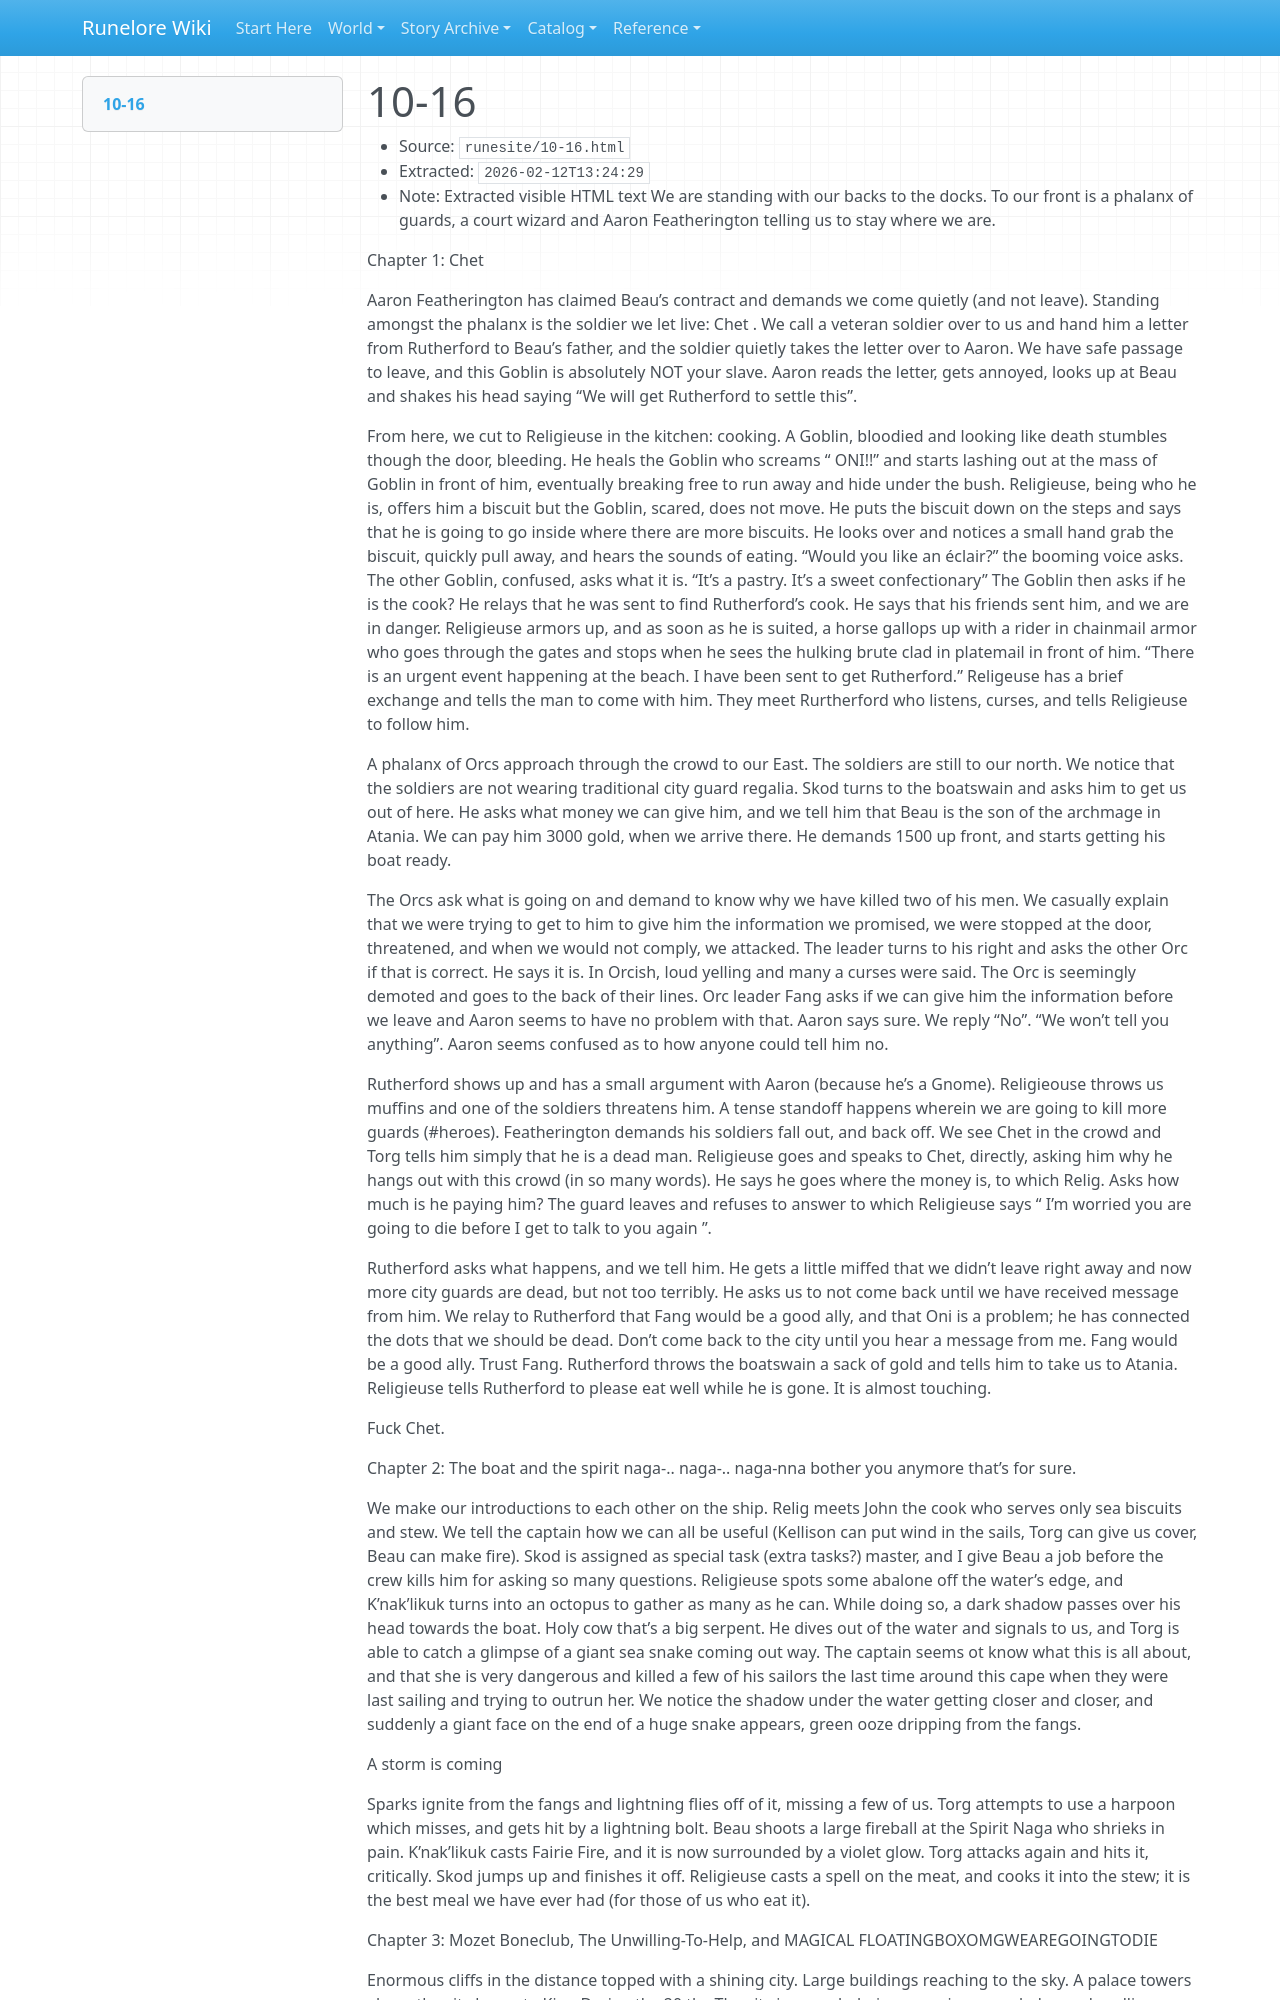

repository: chuff80/runednd · page: raw/runesite/10-16.html/index.html · generator: mkdocs

# 10-16

- Source: `runesite/10-16.html`
- Extracted: `2026-02-12T13:24:29`
- Note: Extracted visible HTML text
We are standing with our backs to the docks. To our front is a phalanx of guards, a court wizard and Aaron Featherington telling us to stay where we are.

Chapter 1: Chet

Aaron Featherington has claimed Beau’s contract and demands we come quietly (and not leave). Standing amongst the phalanx is the soldier we let live: Chet . We call a veteran soldier over to us and hand him a letter from Rutherford to Beau’s father, and the soldier quietly takes the letter over to Aaron. We have safe passage to leave, and this Goblin is absolutely NOT your slave. Aaron reads the letter, gets annoyed, looks up at Beau and shakes his head saying “We will get Rutherford to settle this”.

From here, we cut to Religieuse in the kitchen: cooking. A Goblin, bloodied and looking like death stumbles though the door, bleeding. He heals the Goblin who screams “ ONI!!” and starts lashing out at the mass of Goblin in front of him, eventually breaking free to run away and hide under the bush. Religieuse, being who he is, offers him a biscuit but the Goblin, scared, does not move. He puts the biscuit down on the steps and says that he is going to go inside where there are more biscuits. He looks over and notices a small hand grab the biscuit, quickly pull away, and hears the sounds of eating. “Would you like an éclair?” the booming voice asks. The other Goblin, confused, asks what it is. “It’s a pastry. It’s a sweet confectionary” The Goblin then asks if he is the cook? He relays that he was sent to find Rutherford’s cook. He says that his friends sent him, and we are in danger. Religieuse armors up, and as soon as he is suited, a horse gallops up with a rider in chainmail armor who goes through the gates and stops when he sees the hulking brute clad in platemail in front of him. “There is an urgent event happening at the beach. I have been sent to get Rutherford.” Religeuse has a brief exchange and tells the man to come with him. They meet Rurtherford who listens, curses, and tells Religieuse to follow him.

A phalanx of Orcs approach through the crowd to our East. The soldiers are still to our north. We notice that the soldiers are not wearing traditional city guard regalia. Skod turns to the boatswain and asks him to get us out of here. He asks what money we can give him, and we tell him that Beau is the son of the archmage in Atania. We can pay him 3000 gold, when we arrive there. He demands 1500 up front, and starts getting his boat ready.

The Orcs ask what is going on and demand to know why we have killed two of his men. We casually explain that we were trying to get to him to give him the information we promised, we were stopped at the door, threatened, and when we would not comply, we attacked. The leader turns to his right and asks the other Orc if that is correct. He says it is. In Orcish, loud yelling and many a curses were said. The Orc is seemingly demoted and goes to the back of their lines. Orc leader Fang asks if we can give him the information before we leave and Aaron seems to have no problem with that. Aaron says sure. We reply “No”. “We won’t tell you anything”. Aaron seems confused as to how anyone could tell him no.

Rutherford shows up and has a small argument with Aaron (because he’s a Gnome). Religieouse throws us muffins and one of the soldiers threatens him. A tense standoff happens wherein we are going to kill more guards (#heroes). Featherington demands his soldiers fall out, and back off. We see Chet in the crowd and Torg tells him simply that he is a dead man. Religieuse goes and speaks to Chet, directly, asking him why he hangs out with this crowd (in so many words). He says he goes where the money is, to which Relig. Asks how much is he paying him? The guard leaves and refuses to answer to which Religieuse says “ I’m worried you are going to die before I get to talk to you again ”.

Rutherford asks what happens, and we tell him. He gets a little miffed that we didn’t leave right away and now more city guards are dead, but not too terribly. He asks us to not come back until we have received message from him. We relay to Rutherford that Fang would be a good ally, and that Oni is a problem; he has connected the dots that we should be dead. Don’t come back to the city until you hear a message from me. Fang would be a good ally. Trust Fang. Rutherford throws the boatswain a sack of gold and tells him to take us to Atania. Religieuse tells Rutherford to please eat well while he is gone. It is almost touching.

Fuck Chet.

Chapter 2: The boat and the spirit naga-.. naga-.. naga-nna bother you anymore that’s for sure.

We make our introductions to each other on the ship. Relig meets John the cook who serves only sea biscuits and stew. We tell the captain how we can all be useful (Kellison can put wind in the sails, Torg can give us cover, Beau can make fire). Skod is assigned as special task (extra tasks?) master, and I give Beau a job before the crew kills him for asking so many questions. Religieuse spots some abalone off the water’s edge, and K’nak’likuk turns into an octopus to gather as many as he can. While doing so, a dark shadow passes over his head towards the boat. Holy cow that’s a big serpent. He dives out of the water and signals to us, and Torg is able to catch a glimpse of a giant sea snake coming out way. The captain seems ot know what this is all about, and that she is very dangerous and killed a few of his sailors the last time around this cape when they were last sailing and trying to outrun her. We notice the shadow under the water getting closer and closer, and suddenly a giant face on the end of a huge snake appears, green ooze dripping from the fangs.

A storm is coming

Sparks ignite from the fangs and lightning flies off of it, missing a few of us. Torg attempts to use a harpoon which misses, and gets hit by a lightning bolt. Beau shoots a large fireball at the Spirit Naga who shrieks in pain. K’nak’likuk casts Fairie Fire, and it is now surrounded by a violet glow. Torg attacks again and hits it, critically. Skod jumps up and finishes it off. Religieuse casts a spell on the meat, and cooks it into the stew; it is the best meal we have ever had (for those of us who eat it).

Chapter 3: Mozet Boneclub, The Unwilling-To-Help, and MAGICAL FLOATINGBOXOMGWEAREGOINGTODIE
